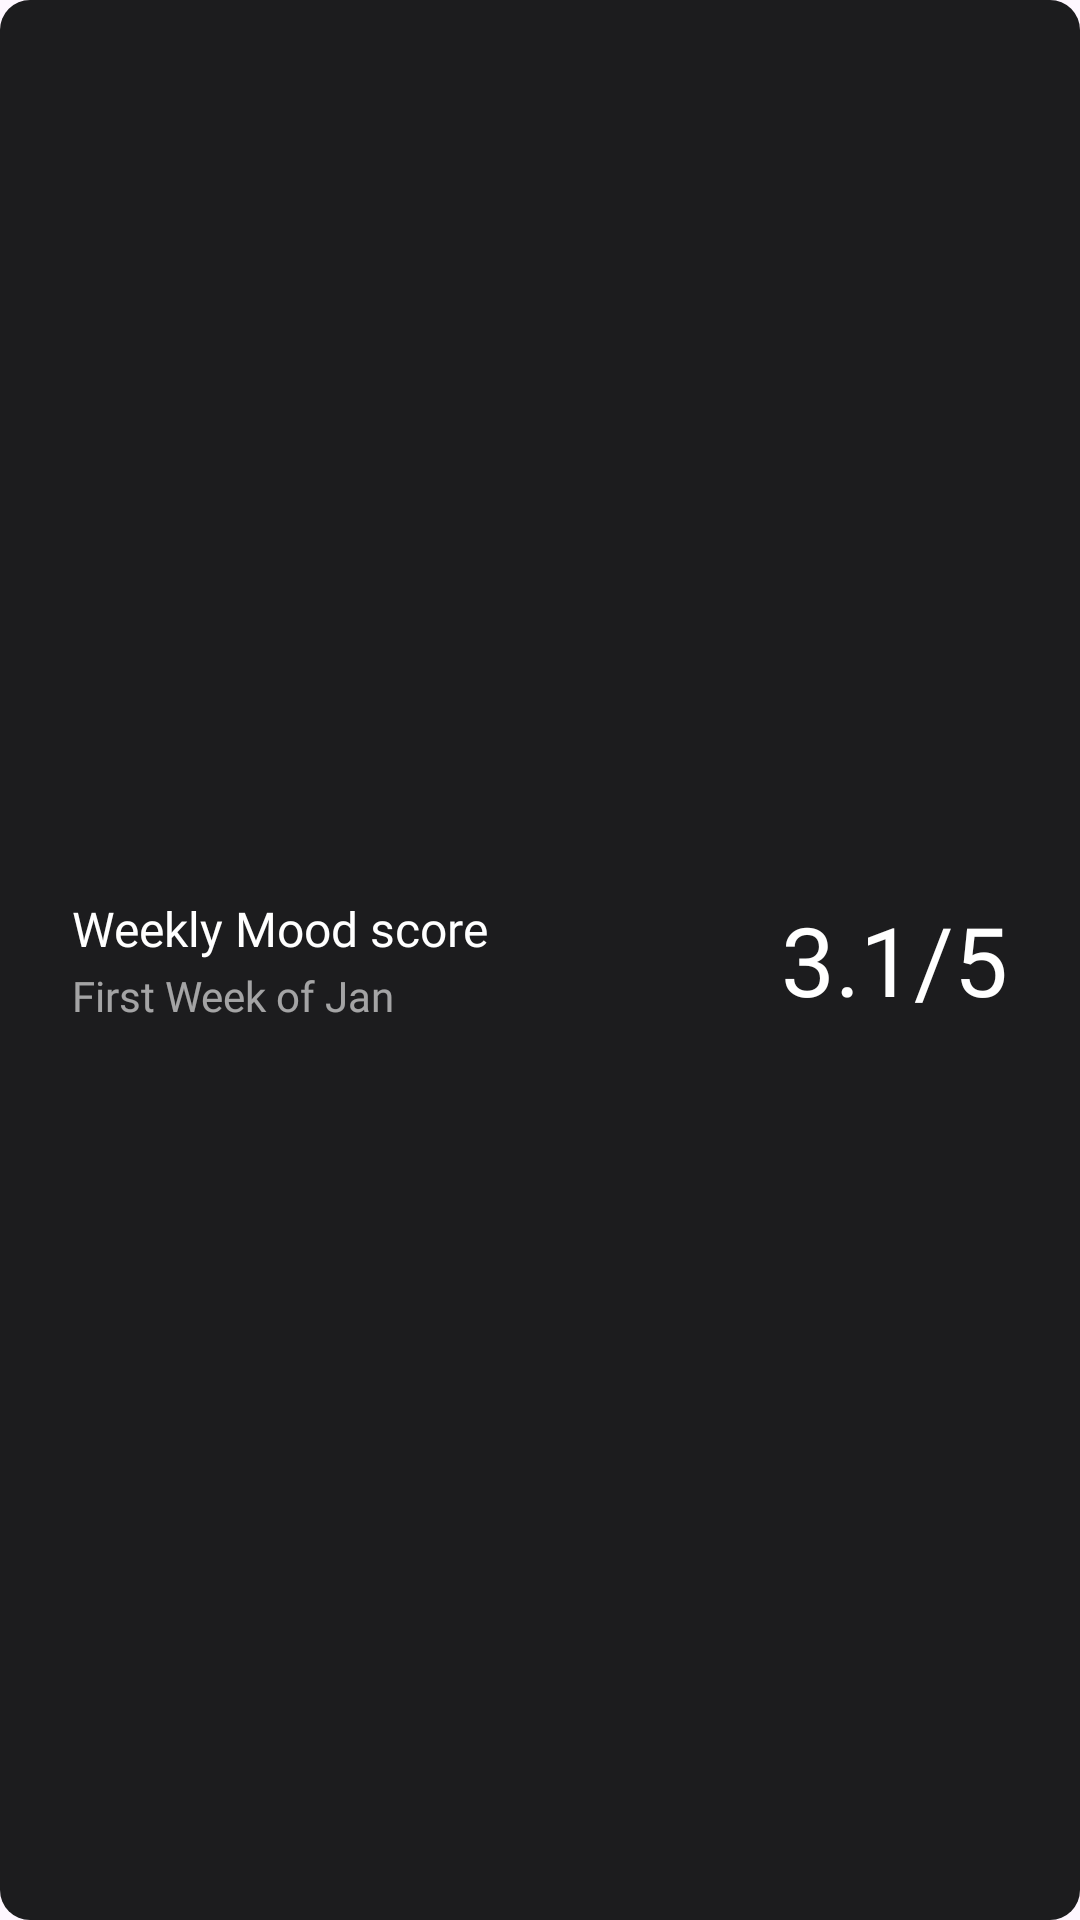

Produce the Android XML layout that renders to this screen, including the resource entries it uses.
<!-- AndroidManifest.xml: application theme Theme.Sereno -->
<!-- res/layout/home_week_mood_score_card.xml -->
<?xml version="1.0" encoding="utf-8"?>
<LinearLayout xmlns:android="http://schemas.android.com/apk/res/android"
    android:layout_width="match_parent"
    android:layout_height="wrap_content"
    android:layout_gravity="center"
    android:layout_marginHorizontal="24dp"
    android:background="@drawable/home_item_bg"
    android:gravity="center"
    android:orientation="horizontal"
    android:paddingHorizontal="24dp"
    android:paddingVertical="12dp">

    <LinearLayout
        android:layout_width="0dp"
        android:layout_height="wrap_content"
        android:layout_weight="1"
        android:orientation="vertical">

        <TextView
            android:layout_width="match_parent"
            android:layout_height="wrap_content"
            android:fontFamily="@font/helvetica_bold"
            android:text="@string/weekly_mood_score"
            android:textColor="@color/white"
            android:textSize="16sp" />

        <TextView
            android:layout_width="match_parent"
            android:layout_height="wrap_content"
            android:layout_marginTop="2dp"
            android:alpha=".6"
            android:fontFamily="@font/helvetica"
            android:text="@string/first_week_of_jan"
            android:textColor="@color/white"
            android:textSize="14sp" />

    </LinearLayout>

    <TextView
        android:layout_width="wrap_content"
        android:layout_height="wrap_content"
        android:fontFamily="@font/helvetica_bold"
        android:text="@string/_3_1_5"
        android:textColor="@color/white"
        android:textSize="32sp" />
</LinearLayout>
<!-- resources referenced by this layout -->
<resources>
  <color name="white">#FFFFFFFF</color>
  <!-- drawable home_item_bg (drawable) -->
  <?xml version="1.0" encoding="utf-8"?>
  <ripple xmlns:android="http://schemas.android.com/apk/res/android"
      android:color="#3C3C3C">
      <item>
          <shape>
              <solid android:color="@color/surfaceContainer" />
              <corners android:radius="@dimen/_10dp" />
          </shape>
      </item>
  </ripple>
  <string name="_3_1_5">3.1/5</string>
  <string name="first_week_of_jan">First Week of Jan</string>
  <string name="weekly_mood_score">Weekly Mood score</string>
  <style name="Theme.Sereno" parent="Base.Theme.Sereno" />
  <color name="surfaceContainer">#1C1C1E</color>
  <dimen name="_10dp">10dp</dimen>
  <style name="Base.Theme.Sereno" parent="Theme.Material3.DayNight.NoActionBar">
          <item name="background">@color/primary</item>
          <item name="android:navigationBarColor">@color/black</item>
          <item name="android:enforceNavigationBarContrast">false</item>
          <item name="android:windowTranslucentNavigation">false</item>
      </style>
  <color name="primary">#EB8043</color>
  <color name="black">#FF000000</color>
</resources>
